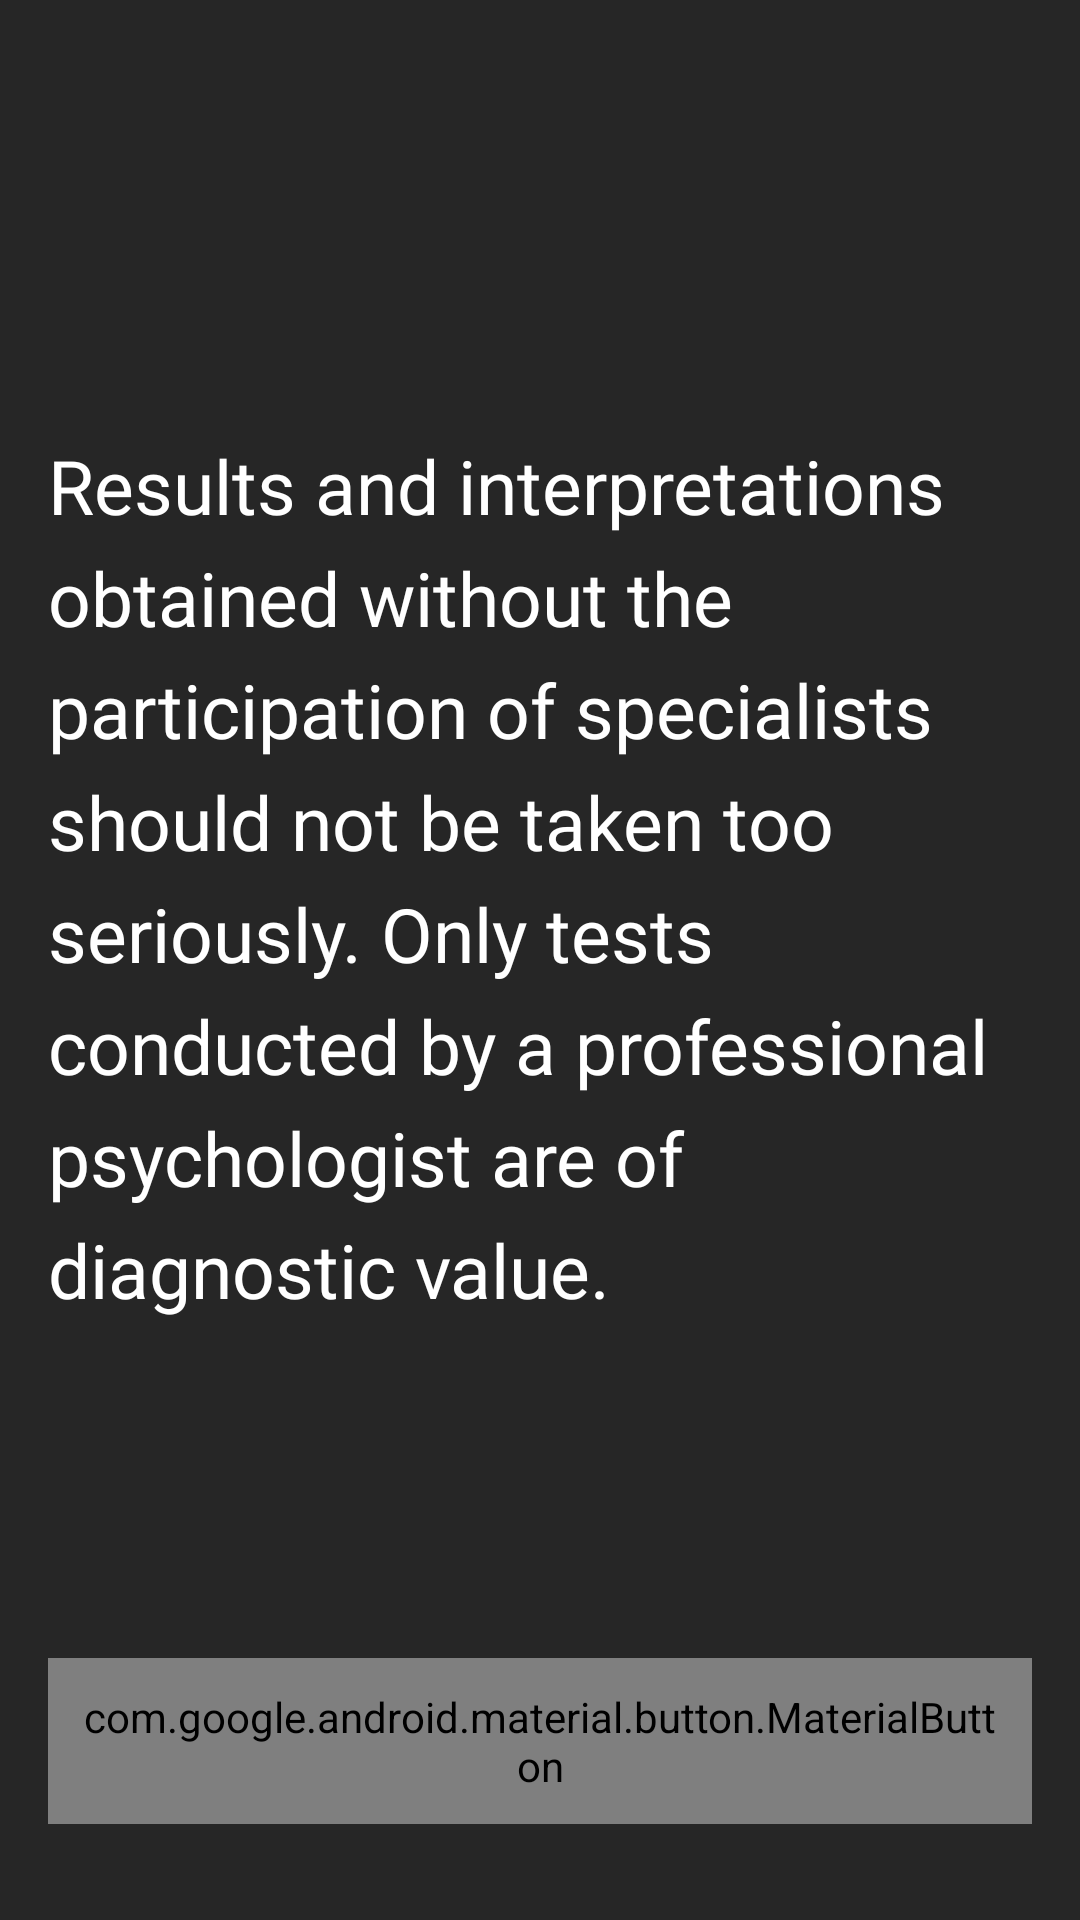

Android layout source for this screen:
<!-- AndroidManifest.xml: application theme AppTheme -->
<!-- res/layout/intro_layout.xml -->
<?xml version="1.0" encoding="utf-8"?>
<androidx.constraintlayout.widget.ConstraintLayout xmlns:android="http://schemas.android.com/apk/res/android"
    xmlns:app="http://schemas.android.com/apk/res-auto"
    android:layout_width="match_parent"
    android:layout_height="match_parent">

    <View
        android:layout_width="match_parent"
        android:layout_height="match_parent"
        android:alpha="0.85"
        android:background="@android:color/black" />

    <TextView
        android:id="@+id/textView3"
        android:layout_width="0dp"
        android:layout_height="wrap_content"
        android:layout_marginStart="16dp"
        android:layout_marginTop="32dp"
        android:layout_marginEnd="16dp"
        android:fontFamily="@font/comfortaa_bold"
        android:lineSpacingExtra="8dp"
        android:text="@string/warning_message"
        android:textColor="@android:color/white"
        android:textSize="25sp"
        app:layout_constraintBottom_toTopOf="@+id/materialButton"
        app:layout_constraintEnd_toEndOf="parent"
        app:layout_constraintStart_toStartOf="parent"
        app:layout_constraintTop_toTopOf="parent" />


    <com.google.android.material.button.MaterialButton
        android:id="@+id/materialButton"
        android:layout_width="0dp"
        android:layout_height="wrap_content"
        android:layout_marginBottom="32dp"
        android:padding="10dp"
        android:text="@string/continue_text"
        android:textAllCaps="false"
        app:layout_constraintBottom_toBottomOf="parent"
        app:layout_constraintEnd_toEndOf="@id/textView3"
        app:layout_constraintStart_toStartOf="@id/textView3" />


</androidx.constraintlayout.widget.ConstraintLayout>
<!-- resources referenced by this layout -->
<resources>
  <string name="continue_text">Continue</string>
  <string name="warning_message">Results and interpretations obtained without the participation of specialists should not be taken too seriously.
  Only tests conducted by a professional psychologist are of diagnostic value.</string>
  <style name="AppTheme" parent="Theme.MaterialComponents.DayNight.NoActionBar">
          <item name="colorPrimary">@color/primaryColor</item>
          <item name="colorPrimaryDark">@color/primaryDarkColor</item>
          <item name="colorAccent">@color/primaryDarkColor</item>
          <item name="bottomSheetDialogTheme">@style/AppBottomSheetDialogTheme</item>
      </style>
  <color name="primaryColor">#1a237e</color>
  <color name="primaryDarkColor">#000051</color>
  <style name="AppBottomSheetDialogTheme" parent="Theme.Design.Light.BottomSheetDialog">
          <item name="bottomSheetStyle">@style/AppModalStyle</item>
      </style>
  <style name="AppModalStyle" parent="Widget.Design.BottomSheet.Modal">
          <item name="android:background">@drawable/rounded_dialog</item>
      </style>
</resources>
